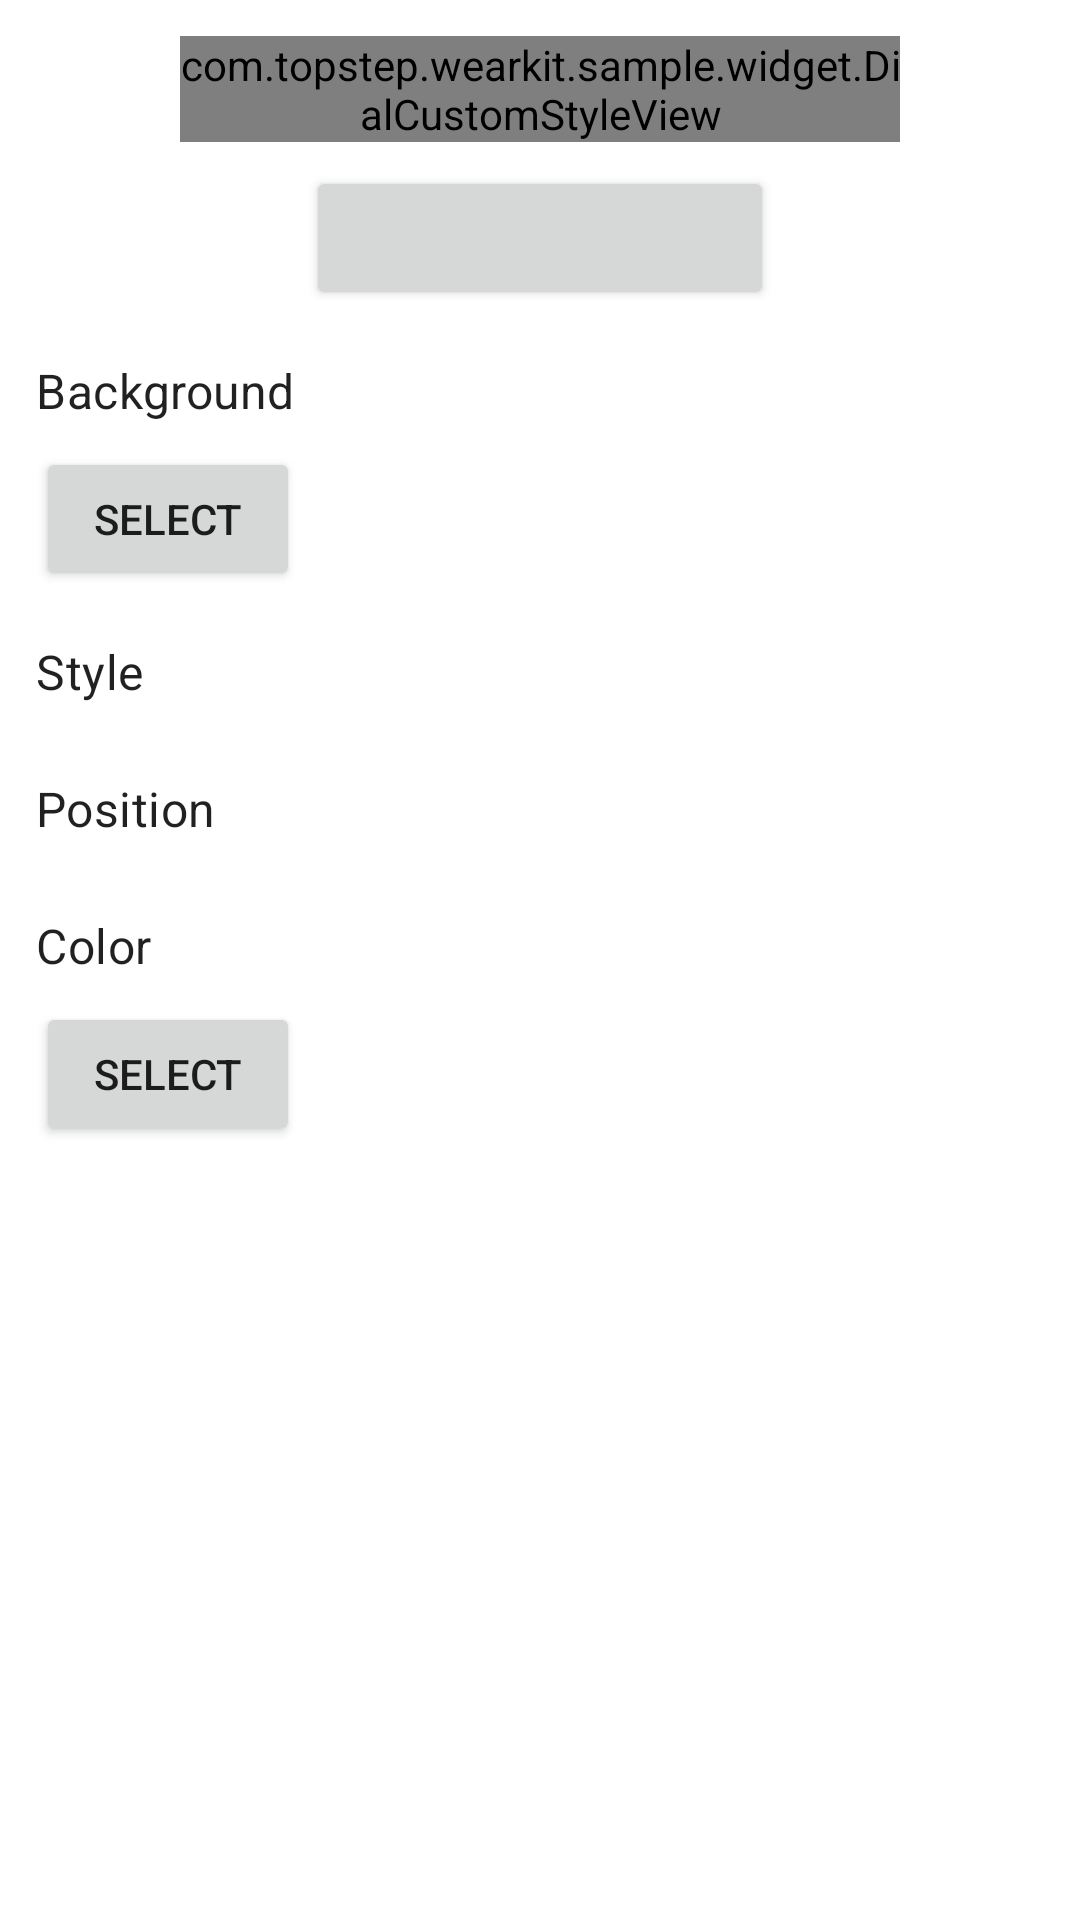

Produce the Android XML layout that renders to this screen, including the resource entries it uses.
<!-- AndroidManifest.xml: application theme AppTheme -->
<!-- res/layout/activity_dial_style_custom.xml -->
<?xml version="1.0" encoding="utf-8"?>
<FrameLayout xmlns:android="http://schemas.android.com/apk/res/android"
    xmlns:app="http://schemas.android.com/apk/res-auto"
    xmlns:tools="http://schemas.android.com/tools"
    android:layout_width="match_parent"
    android:layout_height="match_parent"
    android:orientation="vertical">

    <ProgressBar
        style="@style/Widget.AppCompat.ProgressBar"
        android:layout_width="wrap_content"
        android:layout_height="wrap_content"
        android:layout_gravity="center"
        android:visibility="gone"/>

    <ScrollView
        android:id="@+id/scroll_content"
        android:layout_width="match_parent"
        android:layout_height="match_parent">

        <LinearLayout
            android:layout_width="match_parent"
            android:layout_height="wrap_content"
            android:orientation="vertical"
            android:padding="12dp">

            <com.topstep.wearkit.sample.widget.DialCustomStyleView
                android:id="@+id/view_background"
                android:layout_width="240dp"
                android:layout_height="wrap_content"
                android:layout_gravity="center"/>

            <Button
                android:id="@+id/btn_create_dial"
                android:layout_width="wrap_content"
                android:layout_height="wrap_content"
                android:layout_gravity="center_horizontal"
                android:layout_marginTop="8dp"
                android:minWidth="156dp"
                app:cornerRadius="64dp"
                tools:text="@string/ds_dial_create"/>

            <TextView
                android:layout_width="match_parent"
                android:layout_height="wrap_content"
                android:layout_marginTop="16dp"
                android:text="@string/ds_dial_background"
                android:textAppearance="?textAppearanceSubtitle1"/>

            <Button
                android:id="@+id/btn_select_background"
                android:layout_width="wrap_content"
                android:layout_height="wrap_content"
                android:layout_marginTop="8dp"
                android:text="@string/action_select"/>

            <TextView
                android:layout_width="match_parent"
                android:layout_height="wrap_content"
                android:layout_marginTop="16dp"
                android:text="@string/ds_dial_style"
                android:textAppearance="?textAppearanceSubtitle1"/>

            <androidx.recyclerview.widget.RecyclerView
                android:id="@+id/style_recycler_view"
                android:layout_width="match_parent"
                android:layout_height="wrap_content"
                android:layout_marginTop="8dp"/>

            <TextView
                android:id="@+id/tv_title_position"
                android:layout_width="match_parent"
                android:layout_height="wrap_content"
                android:layout_marginTop="16dp"
                android:text="@string/ds_dial_position"
                android:textAppearance="?textAppearanceSubtitle1"/>

            <androidx.recyclerview.widget.RecyclerView
                android:id="@+id/position_recycler_view"
                android:layout_width="match_parent"
                android:layout_height="wrap_content"
                android:layout_marginTop="8dp"/>

            <TextView
                android:id="@+id/tv_title_color"
                android:layout_width="match_parent"
                android:layout_height="wrap_content"
                android:layout_marginTop="16dp"
                android:text="@string/dial_color"
                android:textAppearance="?textAppearanceSubtitle1"/>

            <Button
                android:id="@+id/btn_select_color"
                android:layout_width="wrap_content"
                android:layout_height="wrap_content"
                android:layout_marginTop="8dp"
                android:text="@string/action_select"/>

        </LinearLayout>

    </ScrollView>

</FrameLayout>
<!-- resources referenced by this layout -->
<resources>
  <string name="action_select">Select</string>
  <string name="dial_color">Color</string>
  <string name="ds_dial_background">Background</string>
  <string name="ds_dial_create">Create Dial(<xliff:g id="param">%1$s</xliff:g>)</string>
  <string name="ds_dial_position">Position</string>
  <string name="ds_dial_style">Style</string>
  <style name="AppTheme" parent="Theme.MaterialComponents.Light.DarkActionBar">
          
          <item name="colorPrimary">@color/colorPrimary</item>
          <item name="colorPrimaryDark">@color/colorPrimaryDark</item>
          <item name="colorAccent">@color/colorAccent</item>
      </style>
  <!-- not gathered from this repository: default colours our renderer supplied (Android Studio template values) -->
  <color name="colorPrimary">#FF6200EE</color>
  <color name="colorPrimaryDark">#FF3700B3</color>
  <color name="colorAccent">#FF03DAC5</color>
</resources>
